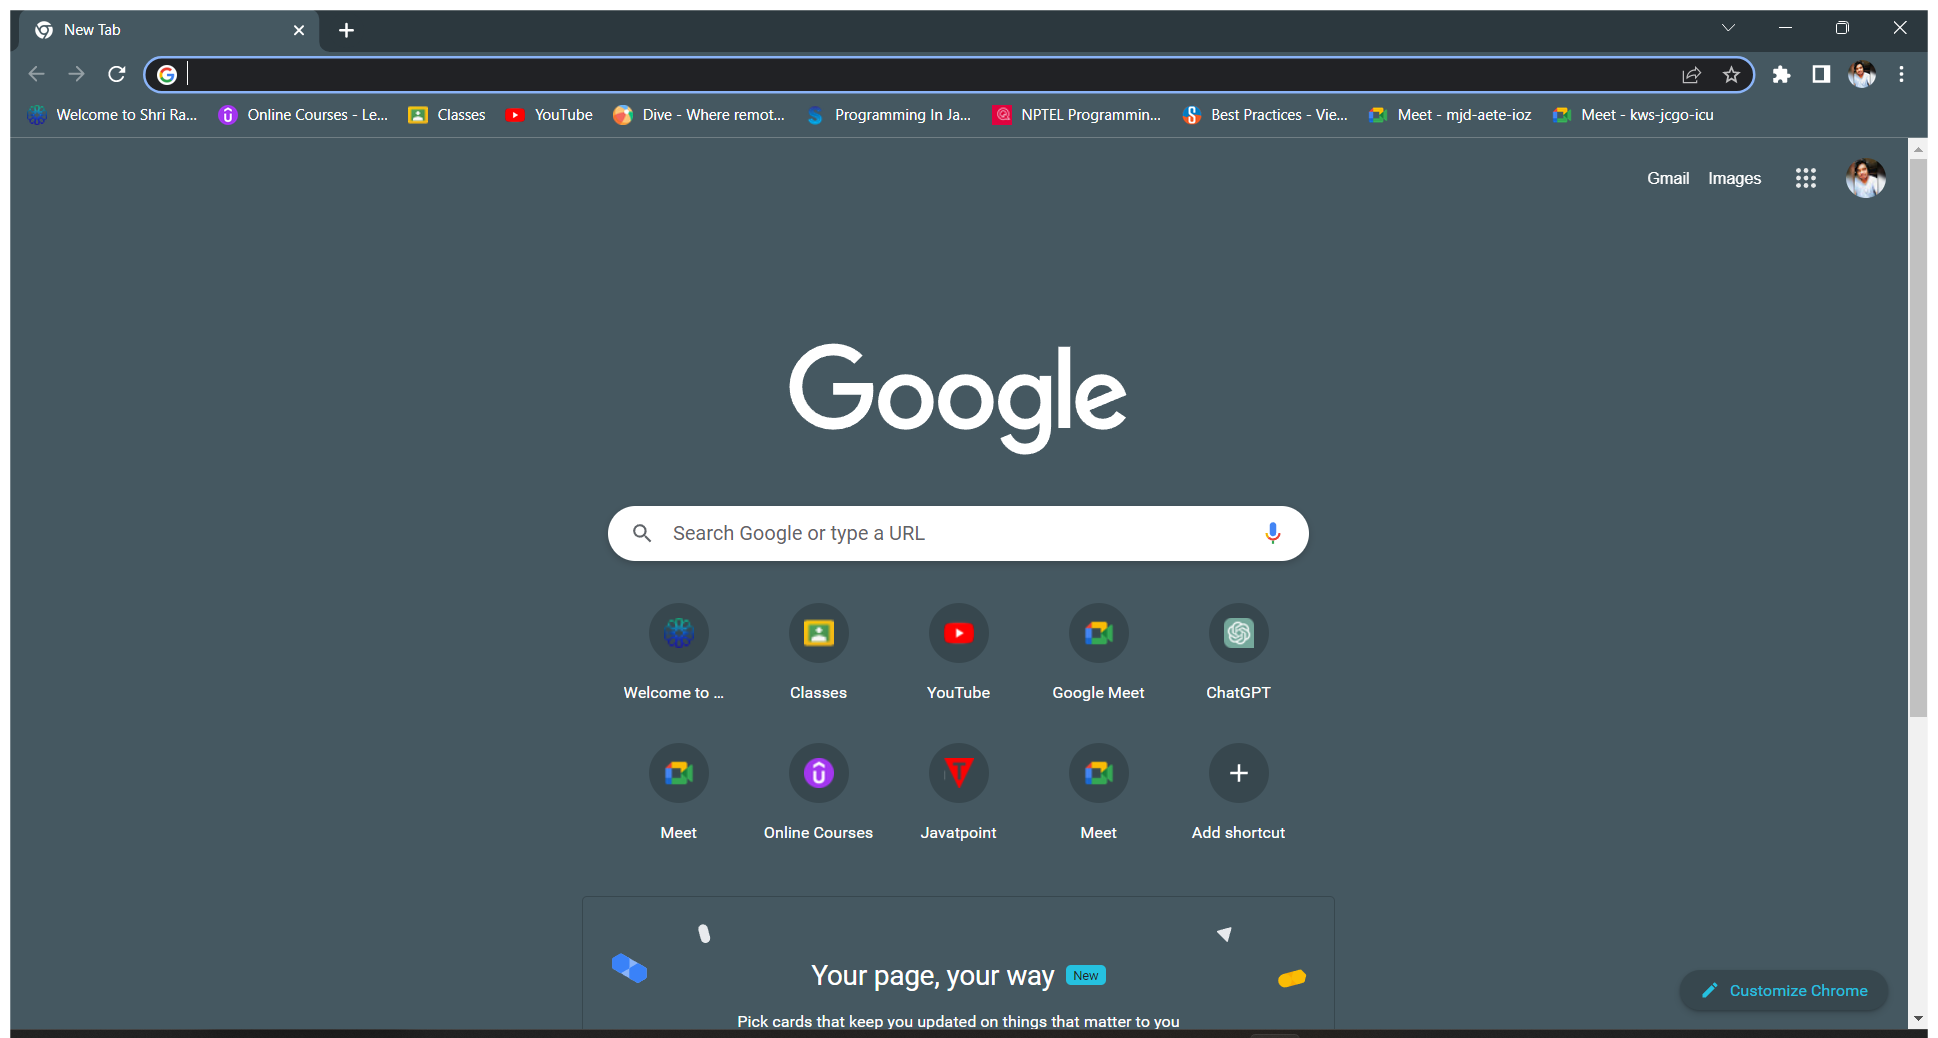
Task: Fetching Data using Data scraping and Extracting it to Excel

Workflow: Main

Step 1: Use Browser Chrome: New Tab (chrome.exe)

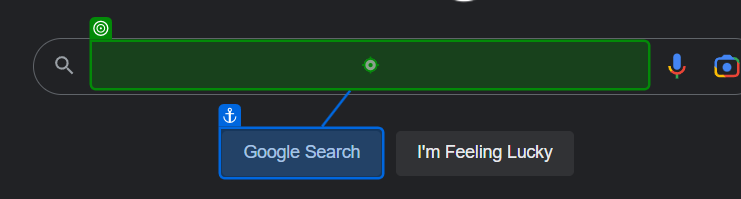
Step 2: type "Cricbuzz[k(Enter)]"

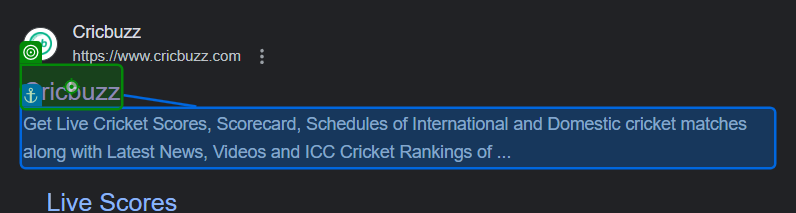
Step 3: click on 'Cricbuzz'

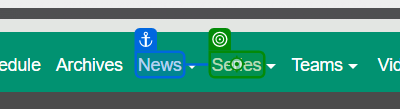
Step 4: click on 'Series'

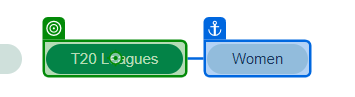
Step 5: click on 'T20 Leagues'

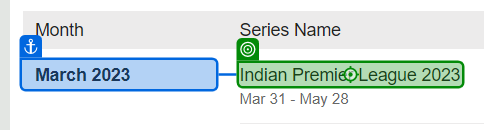
Step 6: click on 'Indian Premier'

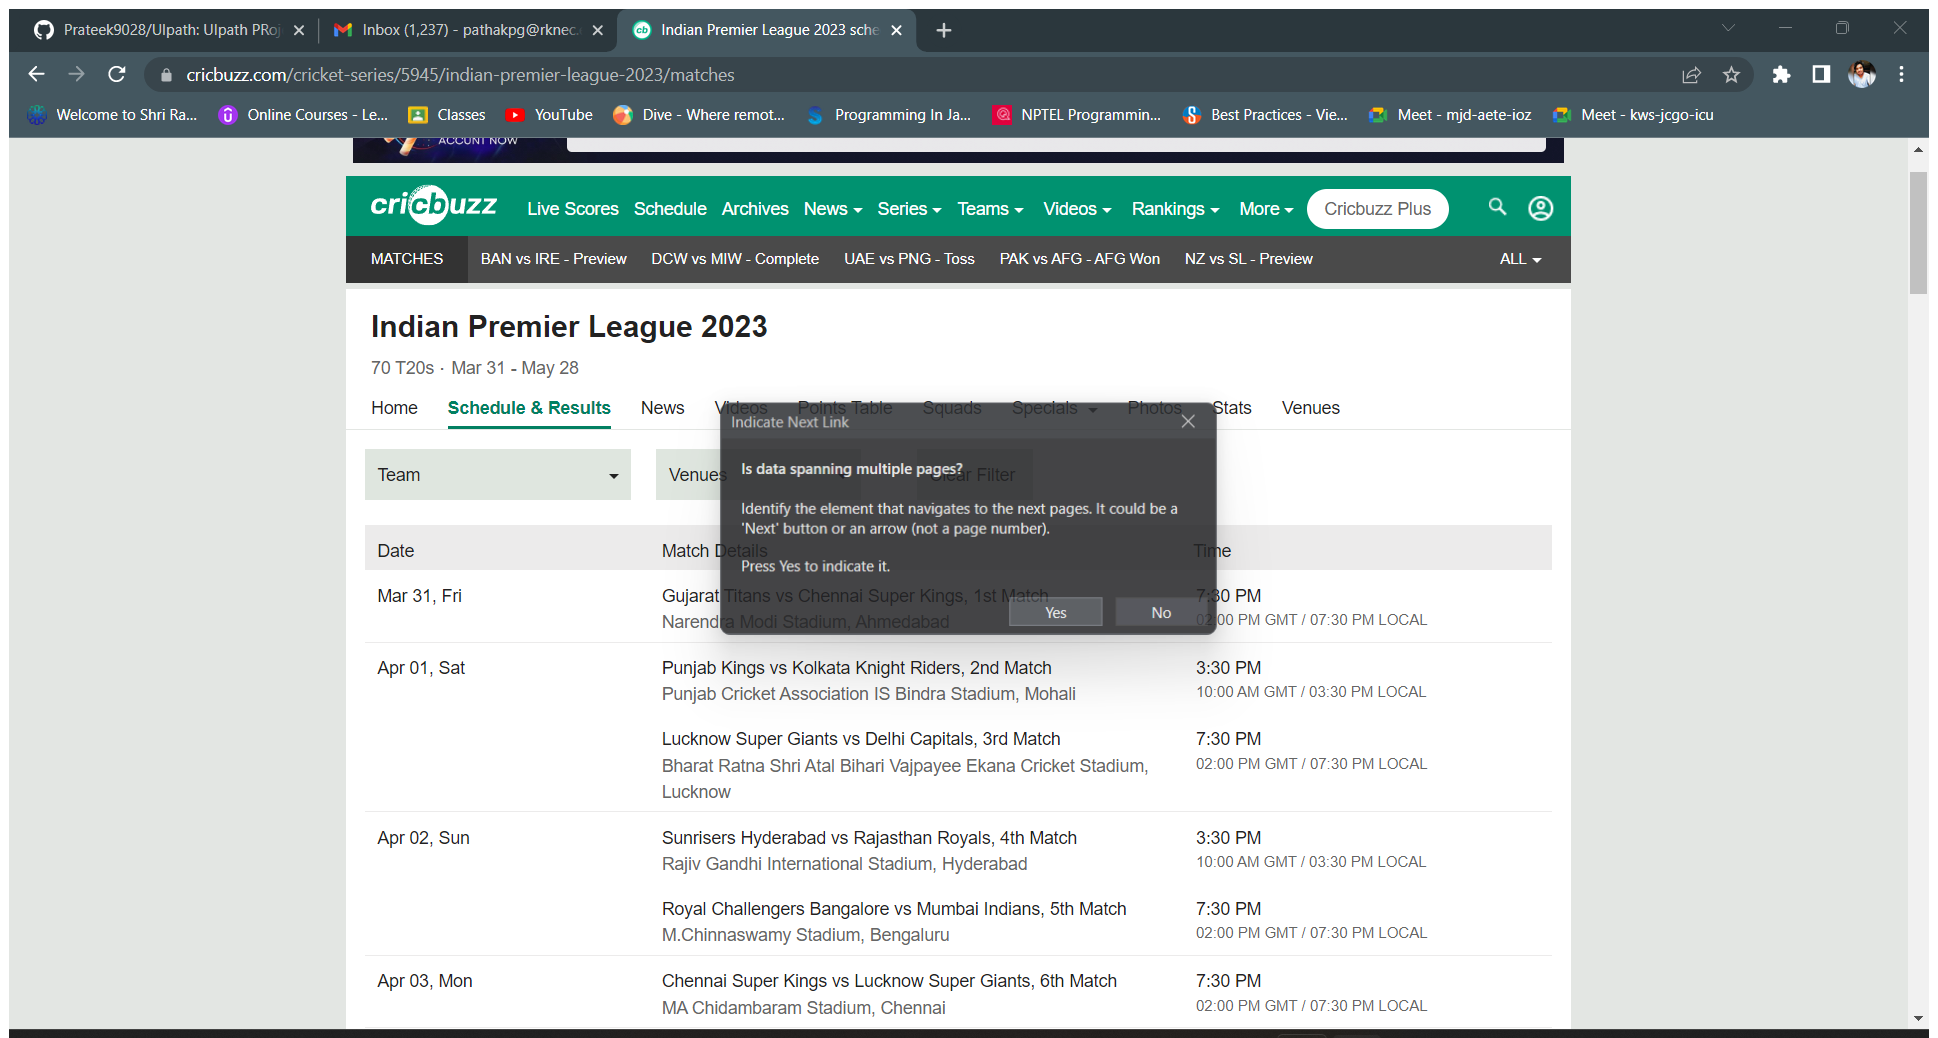
Step 7: Attach Browser 'IndianPre Page' in window 'Indian Premier League 2023 schedule, live scores and results | Cricbuzz.com' (chrome.exe)

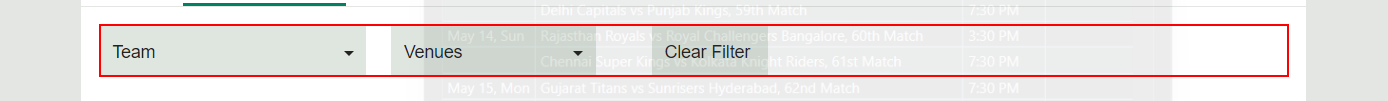
Step 8: get-text from the element 'series-matches'